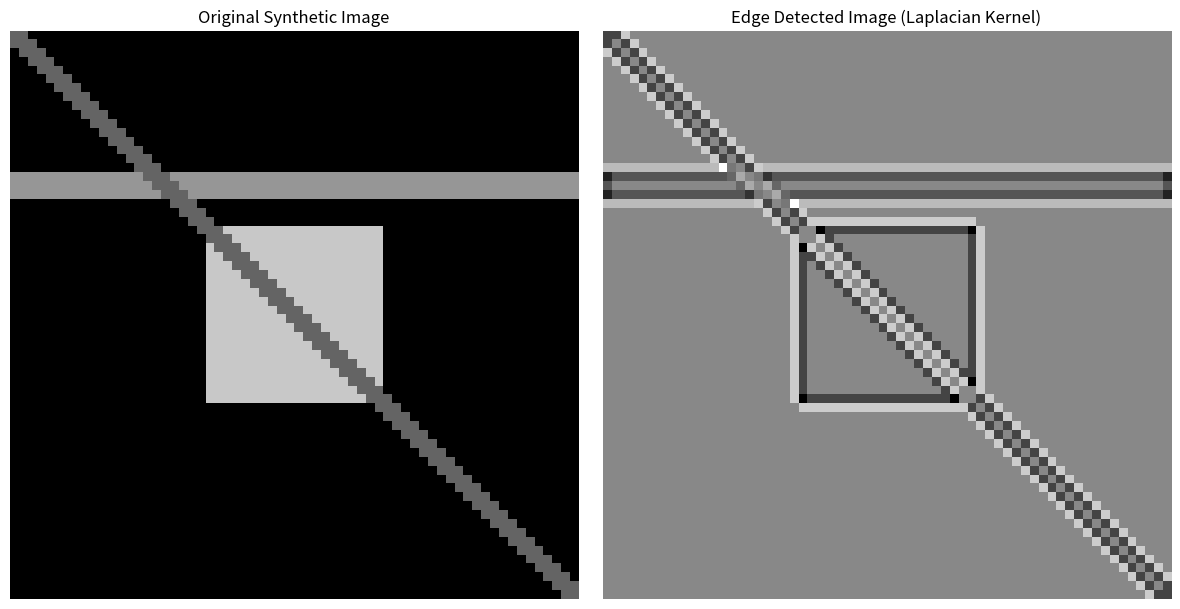

Generate this figure with matplotlib:
import numpy as np
import matplotlib.pyplot as plt

# 1. Generate a 2D NumPy array (e.g., 64x64 pixels) initialized with zeros.
image_size = 64
synthetic_image = np.zeros((image_size, image_size), dtype=float)

# 2. Add several synthetic 'objects' to this image using NumPy slicing and broadcasting:

# A bright square in the center (e.g., value 200).
center_x, center_y = image_size // 2, image_size // 2
square_half_side = 10 # 20x20 square
synthetic_image[center_y - square_half_side : center_y + square_half_side,
                center_x - square_half_side : center_x + square_half_side] = 200.0

# A horizontal bright line (e.g., value 150).
horizontal_line_row_start = image_size // 4
line_thickness = 3
synthetic_image[horizontal_line_row_start : horizontal_line_row_start + line_thickness, :] = 150.0

# A diagonal bright line (e.g., value 100) from top-left to bottom-right.
# Making it a 3-pixel thick diagonal for better visibility
for i in range(image_size):
    synthetic_image[i, i] = 100.0
    if i + 1 < image_size: # Shift one pixel right
        synthetic_image[i, i+1] = 100.0
    if i - 1 >= 0: # Shift one pixel left
        synthetic_image[i, i-1] = 100.0

# 3. Implement a basic 2D convolution function
def manual_convolve2d(image, kernel):
    """
    Performs 2D convolution on an image with a given kernel.
    Handles 'same' padding to ensure output size matches input size.

    Args:
        image (np.ndarray): The input 2D grayscale image.
        kernel (np.ndarray): The 2D convolution kernel.

    Returns:
        np.ndarray: The convolved image with the same dimensions as the input.
    """
    image_h, image_w = image.shape
    kernel_h, kernel_w = kernel.shape

    # Calculate padding for 'same' convolution.
    # Assumes odd-sized kernels, so padding is (kernel_size - 1) / 2 on each side.
    pad_h = kernel_h // 2
    pad_w = kernel_w // 2

    # Pad the image with zeros.
    padded_image = np.pad(image, ((pad_h, pad_h), (pad_w, pad_w)), mode='constant', constant_values=0)

    # Initialize the output array with zeros, ensuring float type for results.
    output = np.zeros_like(image, dtype=float)

    # Perform convolution using nested loops.
    for i in range(image_h):
        for j in range(image_w):
            # Extract the window (sub-array) from the padded image
            # corresponding to the current position and kernel size.
            window = padded_image[i : i + kernel_h, j : j + kernel_w]
            
            # Perform element-wise multiplication with the kernel and sum the results.
            output[i, j] = np.sum(window * kernel)
            
    return output

# 4. Define a 3x3 'edge detection' kernel (Laplacian approximation).
# A common Laplacian kernel that highlights regions of rapid intensity change (edges).
laplacian_kernel = np.array([
    [0, 1, 0],
    [1, -4, 1],
    [0, 1, 0]
], dtype=float)

# 5. Apply your manual_convolve2d function with the edge detection kernel to your generated image.
edge_detected_image = manual_convolve2d(synthetic_image, laplacian_kernel)

# 6. Visualize the original synthetic image and the convolved (edge-detected) image side-by-side.
fig, axes = plt.subplots(1, 2, figsize=(12, 6)) # Create a figure with two subplots

# Plot the original synthetic image
axes[0].imshow(synthetic_image, cmap='gray', vmin=0, vmax=255) # Set vmin/vmax for consistent grayscale range
axes[0].set_title('Original Synthetic Image')
axes[0].axis('off') # Hide axes for cleaner image display

# Plot the edge-detected image
# For edge detection, values can be negative or positive, matplotlib's imshow
# with cmap='gray' will auto-scale to the min/max values of the array.
axes[1].imshow(edge_detected_image, cmap='gray')
axes[1].set_title('Edge Detected Image (Laplacian Kernel)')
axes[1].axis('off') # Hide axes

plt.tight_layout() # Adjust subplot params for a tight layout
plt.show()

# Print important results to stdout
print("--- Image Information ---")
print(f"Original Image Shape: {synthetic_image.shape}")
print(f"Original Image Max Value: {np.max(synthetic_image):.2f}")
print(f"Original Image Min Value: {np.min(synthetic_image):.2f}")

print("\n--- Edge Detection Kernel ---")
print(laplacian_kernel)

print("\n--- Convolved Image Information ---")
print(f"Edge Detected Image Shape: {edge_detected_image.shape}")
print(f"Edge Detected Image Max Value: {np.max(edge_detected_image):.2f}")
print(f"Edge Detected Image Min Value: {np.min(edge_detected_image):.2f}")